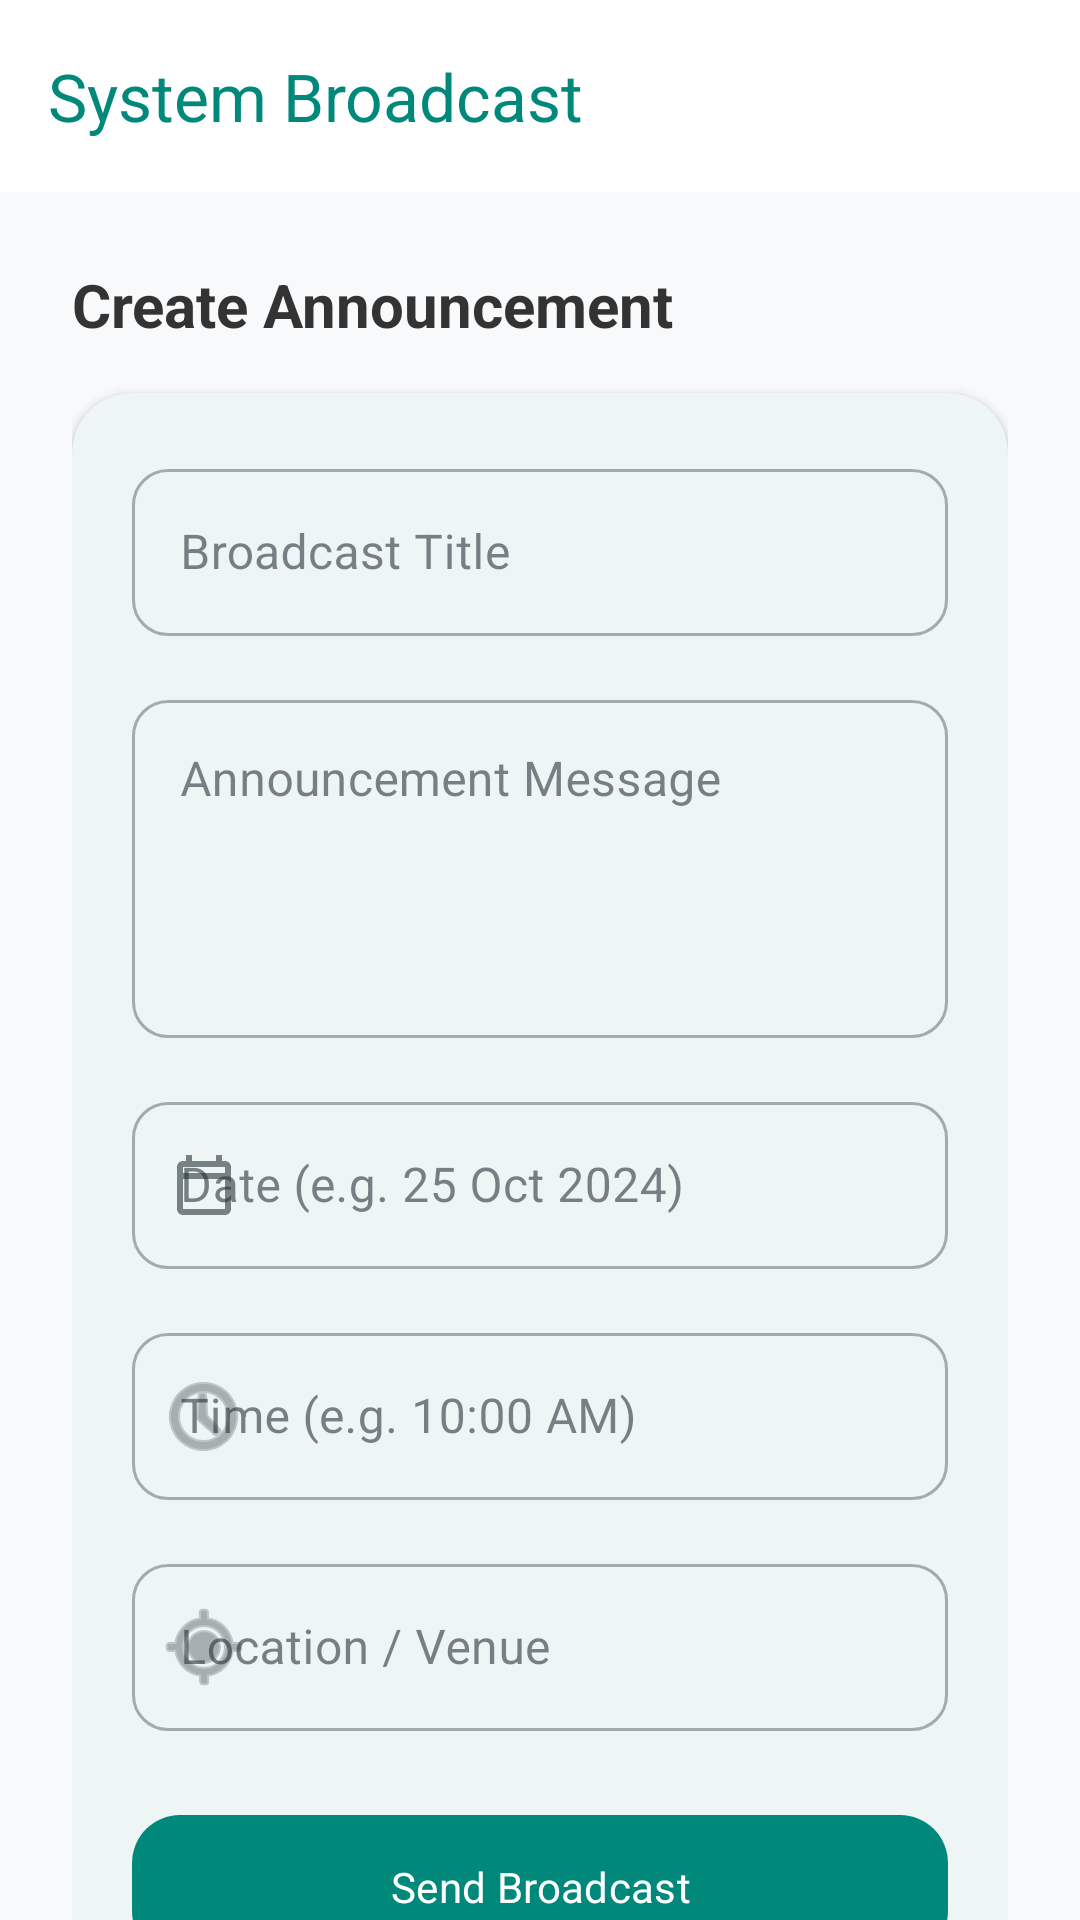

Produce the Android XML layout that renders to this screen, including the resource entries it uses.
<!-- AndroidManifest.xml: application theme Theme.DigitalVaccineApp -->
<!-- res/layout/activity_admin_announcements.xml -->
<?xml version="1.0" encoding="utf-8"?>
<androidx.coordinatorlayout.widget.CoordinatorLayout xmlns:android="http://schemas.android.com/apk/res/android"
    xmlns:app="http://schemas.android.com/apk/res-auto"
    android:layout_width="match_parent"
    android:layout_height="match_parent"
    android:background="#F8F9FA">

    <com.google.android.material.appbar.AppBarLayout
        android:layout_width="match_parent"
        android:layout_height="wrap_content"
        android:background="@color/white"
        app:elevation="0dp">

        <androidx.appcompat.widget.Toolbar
            android:id="@+id/toolbarAnnouncements"
            android:layout_width="match_parent"
            android:layout_height="?attr/actionBarSize"
            app:title="System Broadcast"
            app:titleTextColor="@color/primary_teal" />

    </com.google.android.material.appbar.AppBarLayout>

    <androidx.core.widget.NestedScrollView
        android:layout_width="match_parent"
        android:layout_height="match_parent"
        app:layout_behavior="@string/appbar_scrolling_view_behavior">

        <LinearLayout
            android:layout_width="match_parent"
            android:layout_height="wrap_content"
            android:orientation="vertical"
            android:padding="24dp">

            <TextView
                android:layout_width="wrap_content"
                android:layout_height="wrap_content"
                android:text="Create Announcement"
                android:textSize="20sp"
                android:textStyle="bold"
                android:textColor="#333333"
                android:layout_marginBottom="16dp"/>

            <com.google.android.material.card.MaterialCardView
                android:layout_width="match_parent"
                android:layout_height="wrap_content"
                app:cardCornerRadius="20dp"
                app:cardElevation="2dp"
                app:strokeWidth="0dp"
                android:layout_marginBottom="24dp">

                <LinearLayout
                    android:layout_width="match_parent"
                    android:layout_height="wrap_content"
                    android:orientation="vertical"
                    android:padding="20dp">

                    <com.google.android.material.textfield.TextInputLayout
                        android:layout_width="match_parent"
                        android:layout_height="wrap_content"
                        android:hint="Broadcast Title"
                        app:boxCornerRadiusTopStart="12dp"
                        app:boxCornerRadiusTopEnd="12dp"
                        app:boxCornerRadiusBottomStart="12dp"
                        app:boxCornerRadiusBottomEnd="12dp"
                        style="@style/Widget.MaterialComponents.TextInputLayout.OutlinedBox">
                        <com.google.android.material.textfield.TextInputEditText
                            android:id="@+id/etAnnounceTitle"
                            android:layout_width="match_parent"
                            android:layout_height="wrap_content"
                            android:inputType="textCapSentences"/>
                    </com.google.android.material.textfield.TextInputLayout>

                    <com.google.android.material.textfield.TextInputLayout
                        android:layout_width="match_parent"
                        android:layout_height="wrap_content"
                        android:hint="Announcement Message"
                        android:layout_marginTop="16dp"
                        app:boxCornerRadiusTopStart="12dp"
                        app:boxCornerRadiusTopEnd="12dp"
                        app:boxCornerRadiusBottomStart="12dp"
                        app:boxCornerRadiusBottomEnd="12dp"
                        style="@style/Widget.MaterialComponents.TextInputLayout.OutlinedBox">
                        <com.google.android.material.textfield.TextInputEditText
                            android:id="@+id/etAnnounceMessage"
                            android:layout_width="match_parent"
                            android:layout_height="wrap_content"
                            android:inputType="textMultiLine"
                            android:minLines="4"
                            android:gravity="top"/>
                    </com.google.android.material.textfield.TextInputLayout>

                    <com.google.android.material.textfield.TextInputLayout
                        android:layout_width="match_parent"
                        android:layout_height="wrap_content"
                        android:hint="Date (e.g. 25 Oct 2024)"
                        android:layout_marginTop="16dp"
                        app:startIconDrawable="@drawable/ic_calendar"
                        app:boxCornerRadiusTopStart="12dp"
                        app:boxCornerRadiusTopEnd="12dp"
                        app:boxCornerRadiusBottomStart="12dp"
                        app:boxCornerRadiusBottomEnd="12dp"
                        style="@style/Widget.MaterialComponents.TextInputLayout.OutlinedBox">
                        <com.google.android.material.textfield.TextInputEditText
                            android:id="@+id/etAnnounceDate"
                            android:layout_width="match_parent"
                            android:layout_height="wrap_content"
                            android:focusable="false"
                            android:clickable="true"/>
                    </com.google.android.material.textfield.TextInputLayout>

                    <com.google.android.material.textfield.TextInputLayout
                        android:layout_width="match_parent"
                        android:layout_height="wrap_content"
                        android:hint="Time (e.g. 10:00 AM)"
                        android:layout_marginTop="16dp"
                        app:startIconDrawable="@android:drawable/ic_menu_recent_history"
                        app:boxCornerRadiusTopStart="12dp"
                        app:boxCornerRadiusTopEnd="12dp"
                        app:boxCornerRadiusBottomStart="12dp"
                        app:boxCornerRadiusBottomEnd="12dp"
                        style="@style/Widget.MaterialComponents.TextInputLayout.OutlinedBox">
                        <com.google.android.material.textfield.TextInputEditText
                            android:id="@+id/etAnnounceTime"
                            android:layout_width="match_parent"
                            android:layout_height="wrap_content"
                            android:focusable="false"
                            android:clickable="true"/>
                    </com.google.android.material.textfield.TextInputLayout>

                    <com.google.android.material.textfield.TextInputLayout
                        android:layout_width="match_parent"
                        android:layout_height="wrap_content"
                        android:hint="Location / Venue"
                        android:layout_marginTop="16dp"
                        app:startIconDrawable="@android:drawable/ic_menu_mylocation"
                        app:boxCornerRadiusTopStart="12dp"
                        app:boxCornerRadiusTopEnd="12dp"
                        app:boxCornerRadiusBottomStart="12dp"
                        app:boxCornerRadiusBottomEnd="12dp"
                        style="@style/Widget.MaterialComponents.TextInputLayout.OutlinedBox">
                        <com.google.android.material.textfield.TextInputEditText
                            android:id="@+id/etAnnounceLocation"
                            android:layout_width="match_parent"
                            android:layout_height="wrap_content"
                            android:inputType="textCapWords"/>
                    </com.google.android.material.textfield.TextInputLayout>

                    <com.google.android.material.button.MaterialButton
                        android:id="@+id/btnSendBroadcast"
                        android:layout_width="match_parent"
                        android:layout_height="56dp"
                        android:layout_marginTop="24dp"
                        android:text="Send Broadcast"
                        android:textAllCaps="false"
                        app:cornerRadius="16dp"
                        app:backgroundTint="@color/primary_teal"/>

                </LinearLayout>
            </com.google.android.material.card.MaterialCardView>

            <TextView
                android:layout_width="wrap_content"
                android:layout_height="wrap_content"
                android:text="Recent Broadcasts"
                android:textSize="18sp"
                android:textStyle="bold"
                android:textColor="#333333"
                android:layout_marginBottom="12dp"/>

            <androidx.recyclerview.widget.RecyclerView
                android:id="@+id/rvRecentAnnouncements"
                android:layout_width="match_parent"
                android:layout_height="wrap_content"
                android:nestedScrollingEnabled="false"/>

        </LinearLayout>
    </androidx.core.widget.NestedScrollView>

</androidx.coordinatorlayout.widget.CoordinatorLayout>
<!-- resources referenced by this layout -->
<resources>
  <color name="primary_teal">#00897B</color>
  <color name="white">#FFFFFFFF</color>
  <!-- drawable ic_calendar (drawable) -->
  <vector xmlns:android="http://schemas.android.com/apk/res/android"
      android:width="24dp"
      android:height="24dp"
      android:viewportWidth="24"
      android:viewportHeight="24">
      <path
          android:fillColor="@android:color/white"
          android:pathData="M19,4H18V2H16V4H8V2H6V4H5C3.89,4 3,4.9 3,6V20C3,21.1 3.89,22 5,22H19C20.11,22 21,21.1 21,20V6C21,4.9 20.11,4 19,4M19,20H5V10H19V20M19,8H5V6H19V8Z" />
  </vector>
  <style name="Theme.DigitalVaccineApp" parent="Theme.Material3.DayNight.NoActionBar">
          
          <item name="colorPrimary">@color/primary_teal</item>
          <item name="colorOnPrimary">@color/white</item>
          <item name="colorPrimaryContainer">@color/accent_teal_light</item>
          <item name="colorOnPrimaryContainer">@color/primary_teal_dark</item>
          
          <item name="colorSecondary">@color/primary_teal</item>
          <item name="colorOnSecondary">@color/white</item>
          <item name="colorSecondaryContainer">@color/accent_teal_light</item>
          <item name="colorOnSecondaryContainer">@color/primary_teal_dark</item>
          
          
          <item name="android:windowBackground">@color/bg_user</item>
          <item name="colorSurface">@color/white</item>
          <item name="colorOnSurface">@color/text_main</item>
          <item name="colorSurfaceVariant">@color/bg_user</item>
          <item name="colorOnSurfaceVariant">@color/text_sub</item>
          
          
          <item name="android:textColorPrimary">@color/text_main</item>
          <item name="android:textColorSecondary">@color/text_sub</item>
          
          
          <item name="android:statusBarColor">@color/bg_user</item>
          <item name="android:windowLightStatusBar">true</item>
          
          <item name="colorOutline">@color/stroke_color</item>
          
          
          <item name="shapeAppearanceSmallComponent">@style/ShapeAppearanceOverlay.App.SmallComponent</item>
          <item name="shapeAppearanceMediumComponent">@style/ShapeAppearanceOverlay.App.MediumComponent</item>
          <item name="shapeAppearanceLargeComponent">@style/ShapeAppearanceOverlay.App.LargeComponent</item>
          
          <item name="fontFamily">sans-serif</item>
          <item name="bottomNavigationStyle">@style/Widget.App.BottomNavigationView</item>
      </style>
  <color name="accent_teal_light">#E0F2F1</color>
  <color name="primary_teal_dark">#00695C</color>
  <color name="bg_user">#F5F7F7</color>
  <color name="text_main">#263238</color>
  <color name="text_sub">#78909C</color>
  <color name="stroke_color">#ECEFF1</color>
  <style name="ShapeAppearanceOverlay.App.SmallComponent" parent="">
          <item name="cornerFamily">rounded</item>
          <item name="cornerSize">12dp</item>
      </style>
  <style name="ShapeAppearanceOverlay.App.MediumComponent" parent="">
          <item name="cornerFamily">rounded</item>
          <item name="cornerSize">16dp</item>
      </style>
  <style name="ShapeAppearanceOverlay.App.LargeComponent" parent="">
          <item name="cornerFamily">rounded</item>
          <item name="cornerSize">24dp</item>
      </style>
  <style name="Widget.App.BottomNavigationView" parent="Widget.Material3.BottomNavigationView">
          <item name="itemIconTint">@color/primary_teal</item>
          <item name="itemTextColor">@color/primary_teal</item>
          <item name="labelVisibilityMode">labeled</item>
          <item name="android:background">@color/white</item>
      </style>
</resources>
